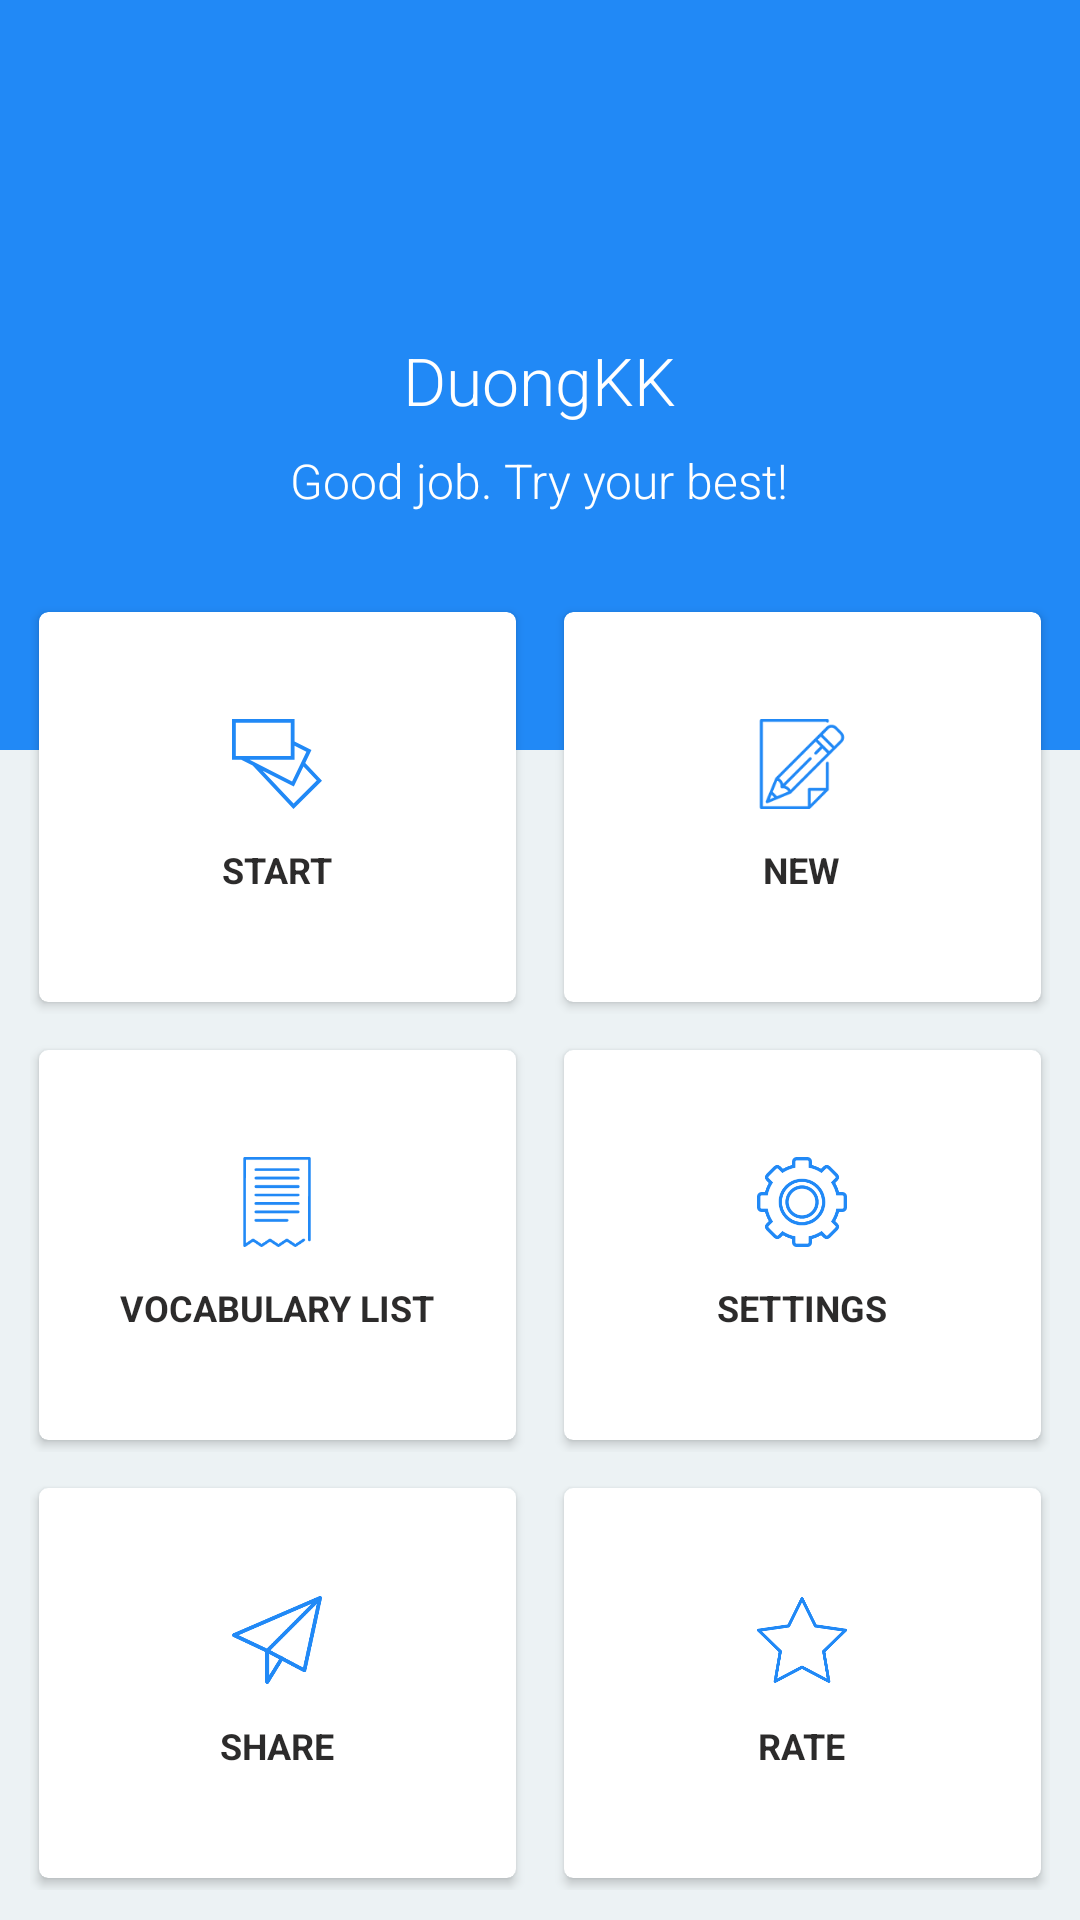

Reconstruct the res/layout file that produces this screen, plus the resources it refers to.
<!-- AndroidManifest.xml: activity theme AppTheme.Noactionbar -->
<!-- res/layout/activity_main.xml -->
<?xml version="1.0" encoding="utf-8"?>
<RelativeLayout xmlns:android="http://schemas.android.com/apk/res/android"
    xmlns:app="http://schemas.android.com/apk/res-auto"
    xmlns:tools="http://schemas.android.com/tools"
    android:layout_width="match_parent"
    android:layout_height="match_parent"
    android:background="#ECF2F4"
    android:fitsSystemWindows="true">

    <LinearLayout
        android:id="@+id/linearLayout4"
        android:layout_width="match_parent"
        android:layout_height="@dimen/size_header_main"
        android:background="#2189f6"
        android:orientation="vertical"
    >
    </LinearLayout>
    <ImageView
        android:id="@+id/imageView2"
        android:layout_width="@dimen/size_avt"
        android:layout_height="@dimen/size_avt"
        android:layout_centerHorizontal="true"
        android:layout_marginTop="16dp"
        app:srcCompat="@drawable/icon"
      />
    <TextView
        android:id="@+id/tvName"
        android:layout_width="wrap_content"
        android:layout_height="wrap_content"
        android:fontFamily="sans-serif-light"
        android:text="DuongKK"
        android:textColor="@color/white"
        android:textSize="22sp"
        android:layout_below="@+id/imageView2"
        android:layout_marginTop="16dp"
        android:layout_centerHorizontal="true"
  />
    <TextView
        android:id="@+id/tv_status"
        android:layout_width="wrap_content"
        android:layout_height="wrap_content"
        android:fontFamily="sans-serif-light"
        android:gravity="center"
        android:text="Good job. Try your best!"
        android:textColor="@color/white"
        android:textSize="16sp"
        android:layout_marginTop="8dp"
        android:layout_below="@+id/tvName"
        android:layout_centerHorizontal="true"
 />
    <LinearLayout
        android:id="@+id/layoutroot"
        android:layout_width="match_parent"
        android:layout_height="match_parent"
        android:layout_marginEnd="@dimen/size_margin_card_main"
        android:layout_marginLeft="@dimen/size_margin_card_main"
        android:layout_marginRight="@dimen/size_margin_card_main"
        android:layout_marginStart="@dimen/size_margin_card_main"
        android:layout_marginTop="200dp"
        android:orientation="vertical"
        android:visibility="visible"
        android:weightSum="3"
   >

        <LinearLayout
            android:layout_width="match_parent"
            android:layout_height="0dp"
            android:layout_weight="1"
            android:orientation="horizontal"
            android:weightSum="2">

            <android.support.v7.widget.CardView
                android:id="@+id/cv_start"
                style="@style/cardMainStyle"
                app:cardBackgroundColor="@color/white"
                app:cardCornerRadius="@dimen/card_radius_main"
                app:cardUseCompatPadding="true">

                <RelativeLayout
                    android:layout_width="wrap_content"
                    android:layout_height="wrap_content"
                    android:layout_gravity="center">

                    <ImageView
                        android:id="@+id/img_start"
                        android:layout_width="@dimen/size_icon_card"
                        android:layout_height="@dimen/size_icon_card"
                        android:layout_centerHorizontal="true"
                        android:src="@drawable/ic_new3" />

                    <TextView
                        android:id="@+id/txt_start"
                        style="@style/textStyleCardMain"
                        android:layout_below="@+id/img_start"
                        android:text="Start" />


                </RelativeLayout>

            </android.support.v7.widget.CardView>

            <android.support.v7.widget.CardView
                android:id="@+id/cv_new"
                style="@style/cardMainStyleRight"
                app:cardBackgroundColor="@color/white"
                app:cardCornerRadius="@dimen/card_radius_main"
                app:cardUseCompatPadding="true">

                <RelativeLayout
                    android:layout_width="wrap_content"
                    android:layout_height="wrap_content"
                    android:layout_gravity="center">

                    <ImageView
                        android:id="@+id/img_new"
                        android:layout_width="@dimen/size_icon_card"
                        android:layout_height="@dimen/size_icon_card"
                        android:layout_centerHorizontal="true"
                        android:src="@drawable/ic_start2" />

                    <TextView
                        android:id="@+id/txt_new"
                        style="@style/textStyleCardMain"
                        android:layout_below="@+id/img_new"
                        android:text="New" />


                </RelativeLayout>
            </android.support.v7.widget.CardView>
        </LinearLayout>

        <LinearLayout
            android:layout_width="match_parent"
            android:layout_height="0dp"
            android:layout_marginBottom="@dimen/size_margin_card_center"
            android:layout_marginTop="@dimen/size_margin_card_center"
            android:layout_weight="1"
            android:orientation="horizontal"
            android:weightSum="2">

            <android.support.v7.widget.CardView
                android:id="@+id/cv_storedList"
                style="@style/cardMainStyle"
                app:cardBackgroundColor="@color/white"
                app:cardCornerRadius="@dimen/card_radius_main"
                app:cardUseCompatPadding="true">

                <RelativeLayout
                    android:layout_width="wrap_content"
                    android:layout_height="wrap_content"
                    android:layout_gravity="center">

                    <ImageView
                        android:id="@+id/img_list"
                        android:layout_width="@dimen/size_icon_card"
                        android:layout_height="@dimen/size_icon_card"
                        android:layout_centerHorizontal="true"
                        android:src="@drawable/ic_list1" />

                    <TextView
                        android:id="@+id/tv_newword"
                        style="@style/textStyleCardMain"
                        android:layout_below="@+id/img_list"
                        android:text="Vocabulary List" />


                </RelativeLayout>
            </android.support.v7.widget.CardView>

            <android.support.v7.widget.CardView
                android:id="@+id/cv_settings"
                style="@style/cardMainStyleRight"
                android:foreground="?selectableItemBackground"
                app:cardBackgroundColor="@color/white"
                app:cardCornerRadius="@dimen/card_radius_main"
                app:cardUseCompatPadding="true">

                <RelativeLayout
                    android:layout_width="wrap_content"
                    android:layout_height="wrap_content"
                    android:layout_gravity="center">

                    <ImageView
                        android:id="@+id/img_setting"
                        android:layout_width="@dimen/size_icon_card"
                        android:layout_height="@dimen/size_icon_card"
                        android:layout_centerHorizontal="true"
                        android:src="@drawable/ic_settings" />

                    <TextView
                        android:id="@+id/txv_setting"
                        style="@style/textStyleCardMain"
                        android:layout_below="@id/img_setting"
                        android:text="Settings" />


                </RelativeLayout>
            </android.support.v7.widget.CardView>
        </LinearLayout>

        <LinearLayout
            android:layout_width="match_parent"
            android:layout_height="0dp"
            android:layout_marginBottom="@dimen/size_margin_card_main"
            android:layout_weight="1"
            android:orientation="horizontal"
            android:weightSum="2">

            <android.support.v7.widget.CardView
                android:id="@+id/cv_share"
                style="@style/cardMainStyle"
                app:cardBackgroundColor="@color/white"
                app:cardCornerRadius="@dimen/card_radius_main"
                app:cardUseCompatPadding="true">

                <RelativeLayout
                    android:layout_width="wrap_content"
                    android:layout_height="wrap_content"
                    android:layout_gravity="center">

                    <ImageView
                        android:id="@+id/img_share"
                        android:layout_width="@dimen/size_icon_card"
                        android:layout_height="@dimen/size_icon_card"
                        android:layout_centerHorizontal="true"
                        android:src="@drawable/ic_send" />

                    <TextView
                        android:id="@+id/tv_share"
                        style="@style/textStyleCardMain"
                        android:layout_below="@+id/img_share"
                        android:text="Share" />


                </RelativeLayout>
            </android.support.v7.widget.CardView>

            <android.support.v7.widget.CardView
                android:id="@+id/cv_rate"
                style="@style/cardMainStyleRight"
                android:foreground="?selectableItemBackground"
                app:cardBackgroundColor="@color/white"
                app:cardCornerRadius="@dimen/card_radius_main"
                app:cardUseCompatPadding="true">

                <RelativeLayout
                    android:layout_width="wrap_content"
                    android:layout_height="wrap_content"
                    android:layout_gravity="center">

                    <ImageView
                        android:id="@+id/img_rate"
                        android:layout_width="@dimen/size_icon_card"
                        android:layout_height="@dimen/size_icon_card"
                        android:layout_centerHorizontal="true"
                        android:src="@drawable/ic_star_noti" />

                    <TextView
                        android:id="@+id/txv_rate"
                        style="@style/textStyleCardMain"
                        android:text="Rate" />

                </RelativeLayout>
            </android.support.v7.widget.CardView>
        </LinearLayout>
    </LinearLayout>
</RelativeLayout>
<!-- resources referenced by this layout -->
<resources>
  <color name="white">#ffffff</color>
  <dimen name="card_radius_main">3dp</dimen>
  <dimen name="size_avt">80dp</dimen>
  <dimen name="size_header_main">250dp</dimen>
  <dimen name="size_icon_card">30dp</dimen>
  <dimen name="size_margin_card_center">8dp</dimen>
  <dimen name="size_margin_card_main">10dp</dimen>
  <!-- drawable ic_new3 (drawable) -->
  <vector xmlns:android="http://schemas.android.com/apk/res/android"
      android:width="24dp"
      android:height="24dp"
      android:viewportHeight="490.0"
      android:viewportWidth="490.0">
      <path
          android:fillColor="@color/colorPrimary"
          android:pathData="M334.6,490L490,336l-91.1,-97.1l33.7,-69.7l-92,-47V0H0v221.6h50.4l62.1,31.7L334.6,490zM461.2,335.4l-126,124.9L166.9,281.1l169.7,86.6l52.6,-108.9L461.2,335.4zM20.7,20.7h299.2v180.3H20.7V20.7zM340.5,221.6v-76.3l64.6,33l-78,161.4L95.9,221.6H340.5z" />
  </vector>
  <style name="cardMainStyle">
          <item name="android:layout_width">0dp</item>
          <item name="android:layout_height">match_parent</item>
          <item name="android:layout_weight">1</item>
          <item name="android:background">?selectableItemBackground</item>
          <item name="android:foreground">?selectableItemBackground</item>
  
          <item name="android:layout_marginRight">@dimen/size_margin_card_main</item>
      </style>
  <style name="cardMainStyleRight">
          <item name="android:layout_width">0dp</item>
          <item name="android:layout_height">match_parent</item>
          <item name="android:layout_weight">1</item>
          <item name="android:background">?selectableItemBackground</item>
          <item name="android:foreground">?selectableItemBackground</item>
  
      </style>
  <style name="textStyleCardMain">
          <item name="android:layout_width">wrap_content</item>
          <item name="android:layout_height">wrap_content</item>
          <item name="android:layout_below">@id/img_rate</item>
          <item name="android:layout_centerHorizontal">true</item>
          <item name="android:layout_marginTop">12dp</item>
          <item name="android:textAllCaps">true</item>
          <item name="android:textColor">@color/black_de</item>
          <item name="android:textSize">@dimen/text_size_card_main</item>
          <item name="android:textStyle">bold</item>
      </style>
  <style name="AppTheme.Noactionbar" parent="Theme.AppCompat.Light.NoActionBar">
          
          <item name="android:windowNoTitle">true</item>
          <item name="android:windowFullscreen">true</item>
          <item name="colorPrimary">@color/colorPrimary</item>
          <item name="colorPrimaryDark">@color/colorPrimaryDark</item>
          <item name="colorAccent">@color/colorAccent</item>
          <item name="colorControlNormal">#f5f5f5</item>
          <item name="colorControlActivated">@color/colorAccent</item>
  
  
      </style>
  <color name="colorPrimary">#2189f6</color>
  <color name="black_de">#de0d0c0c</color>
  <dimen name="text_size_card_main">12sp</dimen>
  <color name="colorPrimaryDark">#2189F6</color>
  <color name="colorAccent">#ff5500</color>
</resources>
